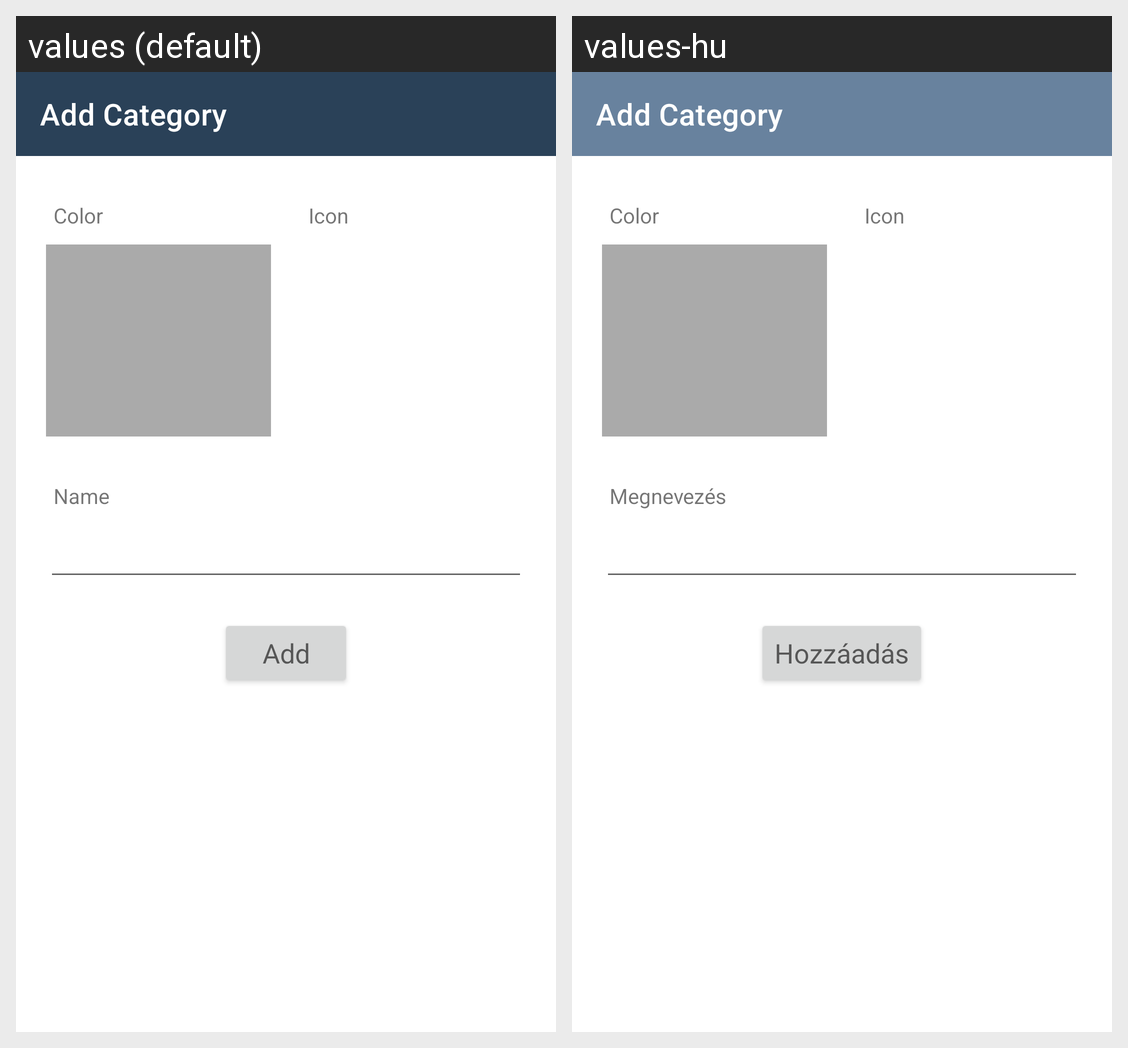

Locale-by-locale string values for the Android screen shown in this grid:
Android screen res/layout/new_category_activity.xml rendered under 2 locales, left to right: values (default), values-hu. Device: Nexus 5 (rendered at 1080×1920; each locale shown at half size, 540×960, under a caption strip naming it); theme AppTheme.
Strings drawn on this screen, with the default value and each locale's value (text and hints the layout hard-codes, and strings that could not be matched under every locale, appear in the picture but are not listed):

add_category
  values: Add Category
  values-hu: Add Category  [not translated; the default value is used]

lbl_color
  values: Color
  values-hu: Color  [not translated; the default value is used]

lbl_icon
  values: Icon
  values-hu: Icon  [not translated; the default value is used]

lbl_name
  values: Name
  values-hu: Megnevezés

add_button_text
  values: Add
  values-hu: Hozzáadás
